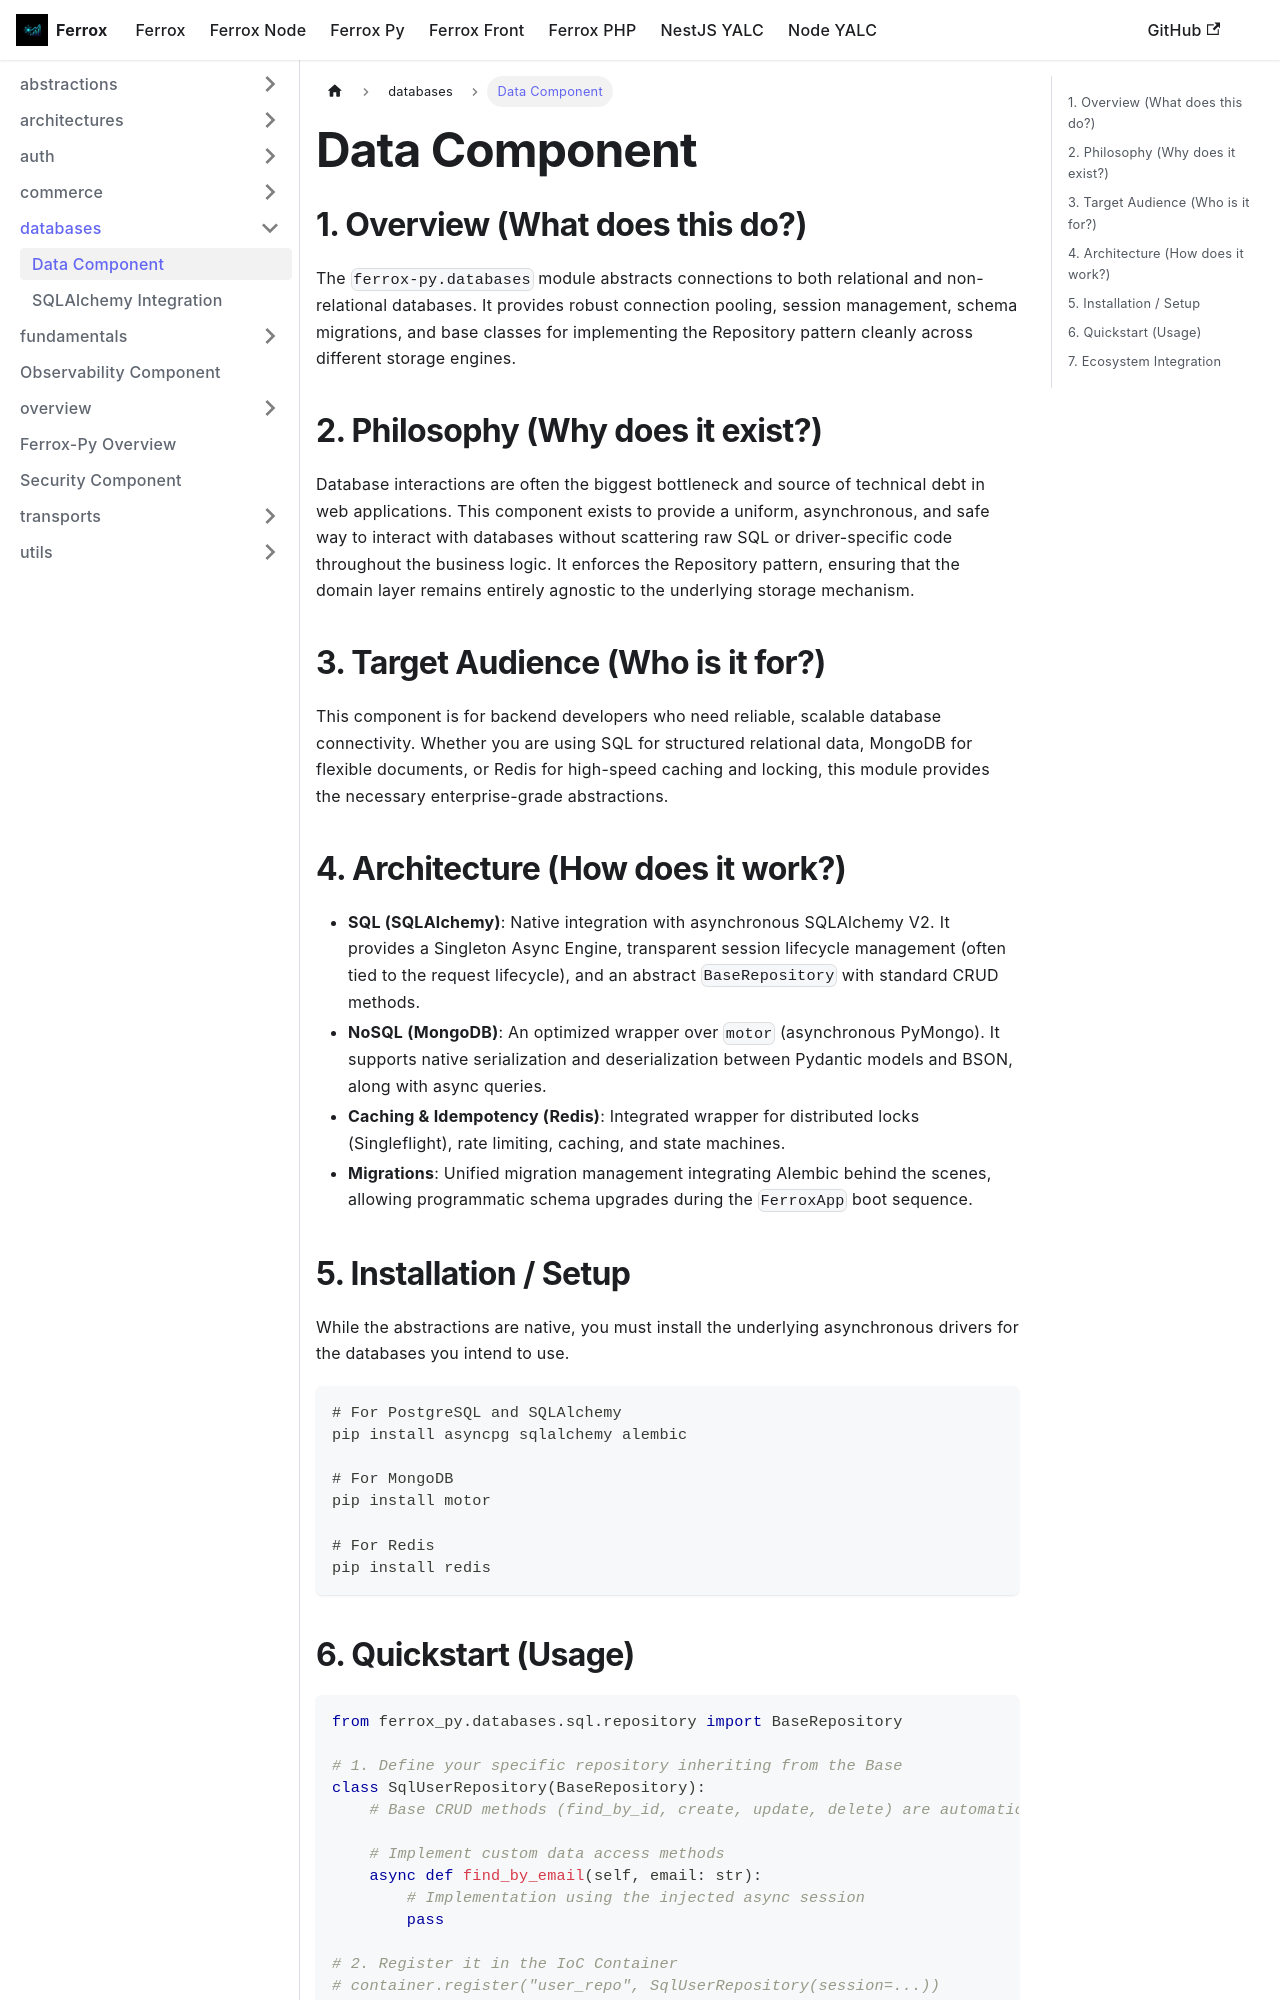

repository: AI-Autistic-Intelligence/ferrox-docs · page: docs/ferrox-py/databases/data.html · generator: docusaurus

# Data Component

## 1. Overview (What does this do?)
The `ferrox-py.databases` module abstracts connections to both relational and non-relational databases. It provides robust connection pooling, session management, schema migrations, and base classes for implementing the Repository pattern cleanly across different storage engines.

## 2. Philosophy (Why does it exist?)
Database interactions are often the biggest bottleneck and source of technical debt in web applications. This component exists to provide a uniform, asynchronous, and safe way to interact with databases without scattering raw SQL or driver-specific code throughout the business logic. It enforces the Repository pattern, ensuring that the domain layer remains entirely agnostic to the underlying storage mechanism.

## 3. Target Audience (Who is it for?)
This component is for backend developers who need reliable, scalable database connectivity. Whether you are using SQL for structured relational data, MongoDB for flexible documents, or Redis for high-speed caching and locking, this module provides the necessary enterprise-grade abstractions.

## 4. Architecture (How does it work?)
- **SQL (SQLAlchemy)**: Native integration with asynchronous SQLAlchemy V2. It provides a Singleton Async Engine, transparent session lifecycle management (often tied to the request lifecycle), and an abstract `BaseRepository` with standard CRUD methods.
- **NoSQL (MongoDB)**: An optimized wrapper over `motor` (asynchronous PyMongo). It supports native serialization and deserialization between Pydantic models and BSON, along with async queries.
- **Caching & Idempotency (Redis)**: Integrated wrapper for distributed locks (Singleflight), rate limiting, caching, and state machines.
- **Migrations**: Unified migration management integrating Alembic behind the scenes, allowing programmatic schema upgrades during the `FerroxApp` boot sequence.

## 5. Installation / Setup
While the abstractions are native, you must install the underlying asynchronous drivers for the databases you intend to use.

```bash
# For PostgreSQL and SQLAlchemy
pip install asyncpg sqlalchemy alembic

# For MongoDB
pip install motor

# For Redis
pip install redis
```
